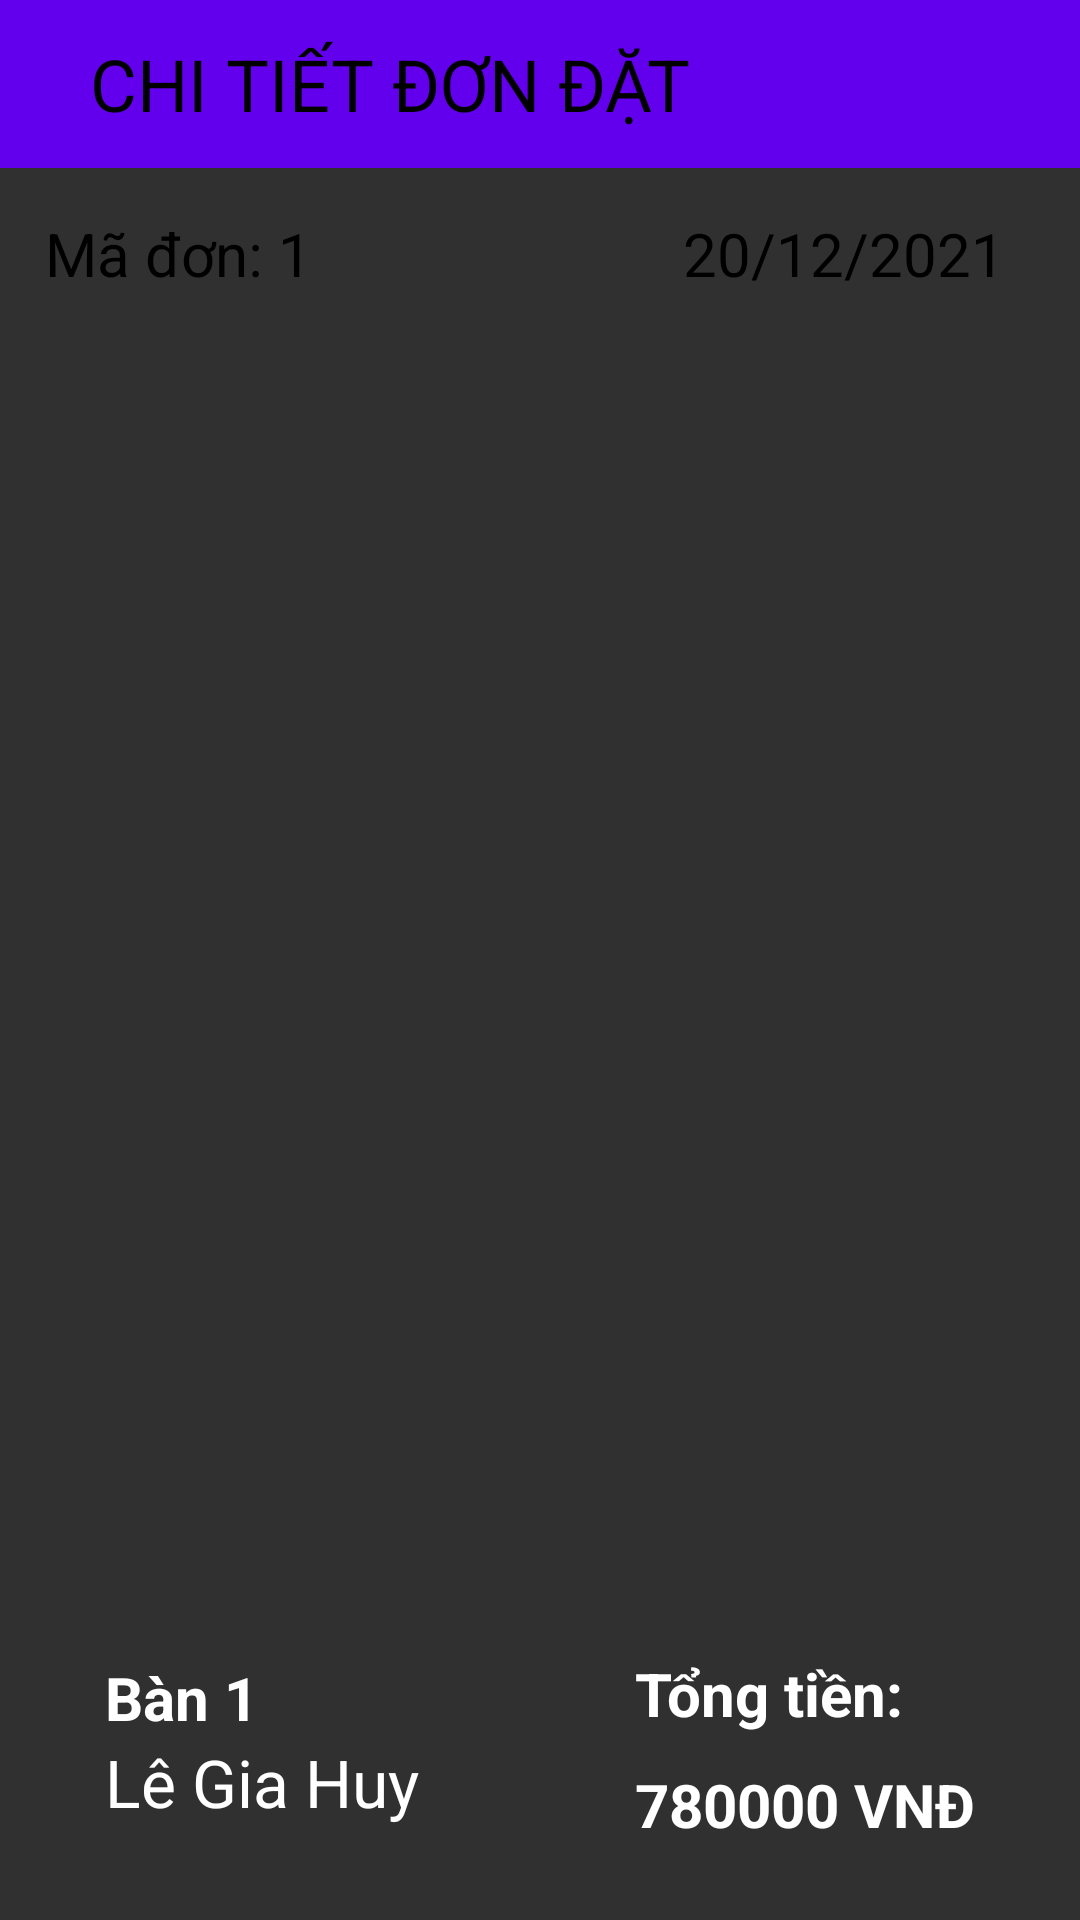

This screen was rendered from an Android layout file. Write that file and the resources it references.
<!-- AndroidManifest.xml: application theme Theme.AppCompat -->
<!-- res/layout/detailstatistic_layout.xml -->
<?xml version="1.0" encoding="utf-8"?>
<LinearLayout xmlns:android="http://schemas.android.com/apk/res/android"
    xmlns:app="http://schemas.android.com/apk/res-auto"
    xmlns:tools="http://schemas.android.com/tools"
    android:layout_width="match_parent"
    android:layout_height="match_parent"
    tools:context=".Activities.DetailStatisticActivity"
    android:orientation="vertical">

    <RelativeLayout
        android:layout_width="match_parent"
        android:layout_height="?attr/actionBarSize"
        android:background="@color/colorPrimary"
        >
        <ImageView
            android:id="@+id/img_detailstatistic_backbtn"
            android:layout_width="wrap_content"
            android:layout_height="wrap_content"
            android:padding="10dp"
            android:src="@drawable/ic_baseline_arrow_back_24"
            android:layout_centerVertical="true"
            />

        <TextView
            android:layout_width="wrap_content"
            android:layout_height="wrap_content"
            android:text="Chi Tiết Đơn đặt"
            android:textSize="24sp"
            android:padding="10dp"
            android:textAllCaps="true"
            android:textColor="@color/black"
            android:layout_centerVertical="true"
            android:layout_toRightOf="@+id/img_detailstatistic_backbtn"
            />

    </RelativeLayout>

    <RelativeLayout
        android:layout_width="match_parent"
        android:layout_height="wrap_content"
        android:padding="15dp"
        >
        <TextView
            android:id="@+id/txt_detailstatistic_MaDon"
            android:layout_width="wrap_content"
            android:layout_height="wrap_content"
            android:text="Mã đơn: 1"
            android:textSize="20sp"
            android:textColor="@color/black"
            android:layout_centerVertical="true"
            />

        <TextView
            android:id="@+id/txt_detailstatistic_NgayDat"
            android:layout_width="wrap_content"
            android:layout_height="wrap_content"
            android:text="20/12/2021"
            android:textSize="20sp"
            android:paddingLeft="10dp"
            android:paddingRight="10dp"
            android:textColor="@color/black"
            android:layout_centerVertical="true"
            android:layout_alignParentRight="true"
            />

    </RelativeLayout>

    <GridView
        android:id="@+id/gvDetailStatistic"
        android:layout_width="match_parent"
        android:layout_height="wrap_content"
        android:layout_weight="1"
        android:numColumns="1"
        android:paddingLeft="5dp"
        android:paddingRight="5dp"
        android:paddingVertical="5dp"
        >

    </GridView>

    <RelativeLayout
        android:layout_width="match_parent"
        android:layout_height="wrap_content"
        android:padding="20dp"
        android:background="@drawable/corner_border_black"
        android:layout_margin="5dp"
        android:elevation="10dp"
        >
        <LinearLayout
            android:id="@+id/linearl_info"
            android:layout_width="wrap_content"
            android:layout_height="wrap_content"
            android:orientation="vertical"
            android:layout_alignParentLeft="true"
            android:layout_centerVertical="true"
            android:paddingLeft="10dp"
            >
            <TextView
                android:id="@+id/txt_detailstatistic_TenBan"
                android:layout_width="wrap_content"
                android:layout_height="wrap_content"
                android:text="Bàn 1"
                android:textColor="@color/white"
                android:textSize="20sp"
                android:textStyle="bold"
                />
            <TextView
                android:id="@+id/txt_detailstatistic_TenNV"
                android:layout_width="wrap_content"
                android:layout_height="wrap_content"
                android:layout_below="@id/txt_detailstatistic_TenBan"
                android:textColor="@color/white"
                android:text="Lê Gia Huy"
                android:textSize="22sp"
                android:paddingBottom="5dp"
                />

        </LinearLayout>

        <LinearLayout
            android:id="@+id/linearl_total"
            android:layout_width="wrap_content"
            android:layout_height="wrap_content"
            android:orientation="vertical"
            android:layout_centerVertical="true"
            android:layout_alignParentRight="true"
            android:paddingRight="10dp"
            >
            <TextView
                android:layout_width="wrap_content"
                android:layout_height="wrap_content"
                android:text="Tổng tiền:"
                android:textColor="@color/white"
                android:textSize="20sp"
                android:textStyle="bold"
                />
            <TextView
                android:id="@+id/txt_detailstatistic_TongTien"
                android:layout_width="wrap_content"
                android:layout_height="wrap_content"
                android:text="780000 VNĐ"
                android:paddingTop="10dp"
                android:textColor="@color/white"
                android:textSize="20sp"
                android:textStyle="bold"
                />
        </LinearLayout>

    </RelativeLayout>

</LinearLayout>
<!-- resources referenced by this layout -->
<resources>

  <!-- not gathered from this repository: default colours our renderer supplied (Android Studio template values) -->
  <color name="black">#FF000000</color>
  <color name="white">#FFFFFFFF</color>
  <color name="colorPrimary">#FF6200EE</color>
</resources>
